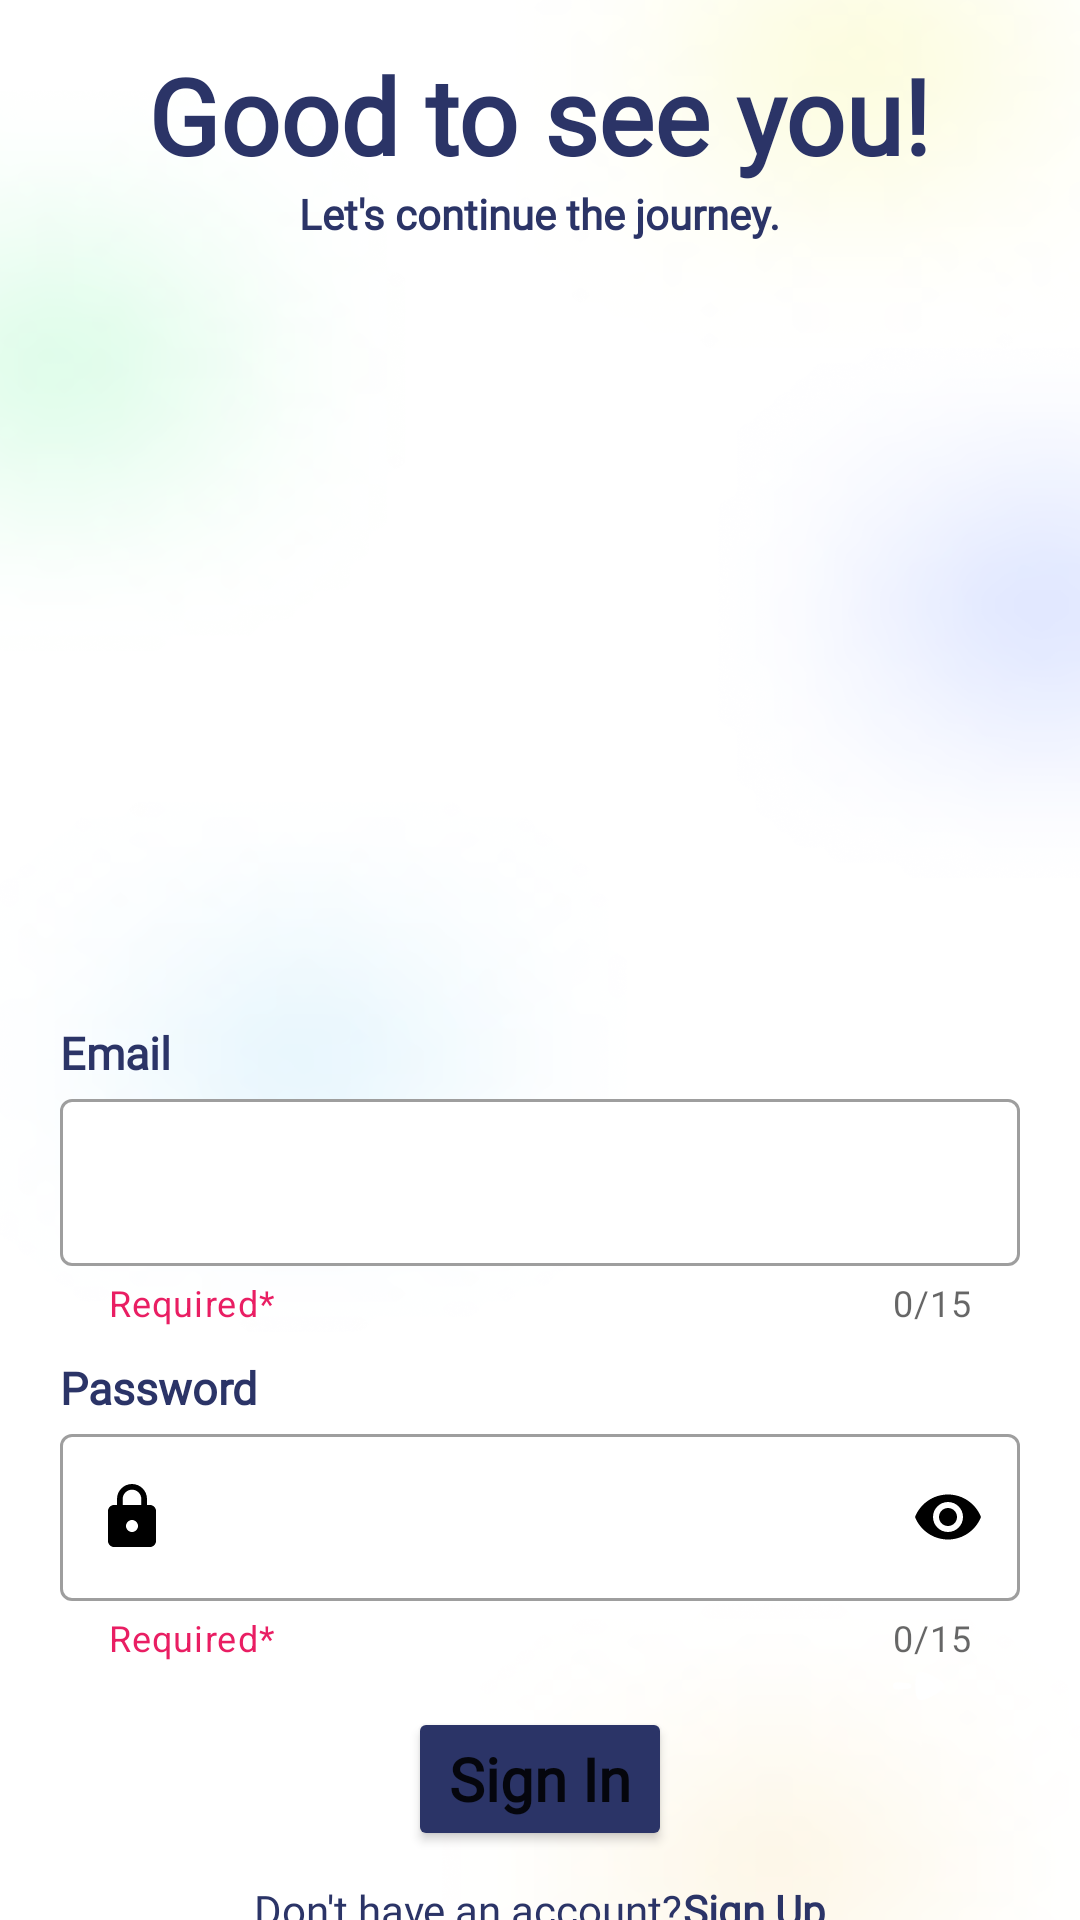

Layout XML and referenced resources for this Android screen:
<!-- AndroidManifest.xml: application theme Theme.ToDoList -->
<!-- res/layout/activity_sign_in.xml -->
<?xml version="1.0" encoding="utf-8"?>
<FrameLayout xmlns:android="http://schemas.android.com/apk/res/android"
    xmlns:tools="http://schemas.android.com/tools"
    android:layout_width="match_parent"
    android:layout_height="match_parent"
    xmlns:app="http://schemas.android.com/apk/res-auto"
    android:background="@drawable/let_s_start__1_"
    android:paddingTop="15dp"
    android:orientation="vertical">

    <LinearLayout
        android:layout_width="match_parent"
        android:layout_height="match_parent"
        android:orientation="vertical">


        <LinearLayout
            android:layout_width="match_parent"
            android:layout_height="wrap_content"
            android:orientation="vertical"
            android:gravity="center">

            <TextView
                android:layout_width="wrap_content"
                android:layout_height="wrap_content"
                android:text="@string/good_to_see"
                android:textSize="35sp"
                android:fontFamily="@font/axiforma_medium"
                android:textColor="@color/blue"
                android:textStyle="bold"/>

            <TextView
                android:layout_width="wrap_content"
                android:layout_height="wrap_content"
                android:text="@string/sign_in_text"
                android:textStyle="bold"
                android:textColor="@color/blue"
                android:fontFamily="@font/axiforma_regular"/>


            <ImageView
                android:layout_width="200dip"
                android:layout_height="250dp"
                android:paddingTop="30dp"
                android:src="@drawable/tech_life_life_management"/>
        </LinearLayout>




























































        <TextView
            android:layout_width="wrap_content"
            android:layout_height="wrap_content"
            android:paddingStart="20dp"
            android:paddingEnd="20dp"
            android:paddingTop="10dp"
            android:text="@string/email"
            android:textColor="@color/blue"
            android:textStyle="bold"
            android:fontFamily="@font/axiforma_medium"
            android:textSize="15sp"/>

        <com.google.android.material.textfield.TextInputLayout
            android:id="@+id/emailContainer"
            style="@style/Widget.MaterialComponents.TextInputLayout.OutlinedBox"
            android:layout_width="match_parent"
            android:layout_height="wrap_content"
            android:paddingStart="20dp"
            android:paddingEnd="20dp"
            app:startIconDrawable="@drawable/ic_baseline_email_24"
            app:startIconTint="@color/black"
            app:boxBackgroundMode="outline"
            app:boxBackgroundColor="@color/white"
            app:endIconTint="@color/black"
            app:helperTextEnabled="true"
            app:helperText="Required*"
            app:helperTextTextColor="@color/red"
            app:counterEnabled="true"
            app:counterMaxLength="15"
            >


            <com.google.android.material.textfield.TextInputEditText
                android:id="@+id/edtEmail1"
                android:layout_width="match_parent"
                android:layout_height="match_parent"
                android:textSize="16sp"
                android:background="@drawable/edit_background"
                />
        </com.google.android.material.textfield.TextInputLayout>



        <TextView
            android:layout_width="wrap_content"
            android:layout_height="wrap_content"
            android:layout_marginStart="20dp"
            android:layout_marginEnd="20dp"
            android:paddingTop="10dp"
            android:text="@string/password"
            android:textColor="@color/blue"
            android:textStyle="bold"
            android:fontFamily="@font/axiforma_medium"
            android:textSize="15sp"/>

        <com.google.android.material.textfield.TextInputLayout
            android:id="@+id/passwordContainer"
            style="@style/Widget.MaterialComponents.TextInputLayout.OutlinedBox"
            android:layout_width="match_parent"
            android:layout_height="wrap_content"
            android:paddingStart="20dp"
            android:paddingEnd="20dp"
            app:startIconDrawable="@drawable/ic_baseline_lock_24"
            app:startIconTint="@color/black"
            app:boxBackgroundMode="outline"
            app:boxBackgroundColor="@color/white"
            app:endIconMode="password_toggle"
            app:endIconTint="@color/black"
            app:helperTextEnabled="true"
            app:helperText="Required*"
            app:helperTextTextColor="@color/red"
            app:counterEnabled="true"
            app:counterMaxLength="15">


            <com.google.android.material.textfield.TextInputEditText
                android:id="@+id/edtPassword1"
                android:layout_width="match_parent"
                android:layout_height="match_parent"
                android:textSize="16sp"
                android:background="@drawable/edit_background"
                android:inputType="textPassword"
                />
        </com.google.android.material.textfield.TextInputLayout>


        <LinearLayout
            android:layout_width="match_parent"
            android:layout_height="wrap_content"
            android:paddingTop="15dp"
            android:orientation="vertical">

            <Button
                android:id="@+id/btnSign_in"
                android:layout_width="wrap_content"
                android:layout_height="wrap_content"
                android:layout_gravity="center"
                android:backgroundTint="@color/blue"
                android:fontFamily="@font/axiforma_medium"
                android:text="@string/sign_in"
                android:textAllCaps="false"
                android:textSize="20sp"
                android:textStyle="bold"
                app:cornerRadius="12dp" />

        </LinearLayout>

        <LinearLayout
            android:layout_width="match_parent"
            android:layout_height="wrap_content"
            android:orientation="horizontal"
            android:gravity="center"
            android:paddingTop="10dp">

            <TextView
                android:layout_width="wrap_content"
                android:layout_height="wrap_content"
                android:textColor="@color/blue"
                android:text="@string/dont_have"
                android:fontFamily="@font/axiforma_regular"/>

            <TextView
                android:id="@+id/txtSign_in"
                android:layout_width="wrap_content"
                android:layout_height="wrap_content"
                android:text="@string/signup"
                android:textColor="@color/blue"
                android:clickable="true"
                android:textStyle="bold"
                android:fontFamily="@font/axiforma_medium"
                android:focusable="true" />
        </LinearLayout>

    </LinearLayout>


</FrameLayout>
<!-- resources referenced by this layout -->
<resources>
  <color name="black">#FF000000</color>
  <color name="blue">#2B3467</color>
  <color name="red">#E91E63</color>
  <color name="white">#FFFFFFFF</color>
  <!-- drawable ic_baseline_lock_24 (drawable) -->
  <vector android:height="24dp" android:tint="#171616"
      android:viewportHeight="24" android:viewportWidth="24"
      android:width="24dp" xmlns:android="http://schemas.android.com/apk/res/android">
      <path android:fillColor="@android:color/white" android:pathData="M18,8h-1L17,6c0,-2.76 -2.24,-5 -5,-5S7,3.24 7,6v2L6,8c-1.1,0 -2,0.9 -2,2v10c0,1.1 0.9,2 2,2h12c1.1,0 2,-0.9 2,-2L20,10c0,-1.1 -0.9,-2 -2,-2zM12,17c-1.1,0 -2,-0.9 -2,-2s0.9,-2 2,-2 2,0.9 2,2 -0.9,2 -2,2zM15.1,8L8.9,8L8.9,6c0,-1.71 1.39,-3.1 3.1,-3.1 1.71,0 3.1,1.39 3.1,3.1v2z"/>
  </vector>
  <!-- drawable ic_baseline_person_24 (drawable) -->
  <vector android:height="24dp" android:tint="#989CF1"
      android:viewportHeight="24" android:viewportWidth="24"
      android:width="24dp" xmlns:android="http://schemas.android.com/apk/res/android">
      <path android:fillColor="@android:color/white" android:pathData="M12,12c2.21,0 4,-1.79 4,-4s-1.79,-4 -4,-4 -4,1.79 -4,4 1.79,4 4,4zM12,14c-2.67,0 -8,1.34 -8,4v2h16v-2c0,-2.66 -5.33,-4 -8,-4z"/>
  </vector>
  <!-- drawable let_s_start__1_: png bitmap (drawable, 372282 bytes) -->
  <string name="dont_have">Don\'t have an account? </string>
  <string name="email">Email</string>
  <string name="email_username">Username/Email</string>
  <string name="good_to_see">Good to see you!</string>
  <string name="password">Password</string>
  <string name="sign_in">Sign In</string>
  <string name="sign_in_text">Let\'s continue the journey.</string>
  <string name="signup">Sign Up</string>
  <style name="Theme.ToDoList" parent="Theme.MaterialComponents.DayNight.NoActionBar">
          
          <item name="colorPrimary">@color/purple_500</item>
          <item name="colorPrimaryVariant">@color/blue</item>
          <item name="colorOnPrimary">@color/white</item>
          
          <item name="colorSecondary">@color/teal_200</item>
          <item name="colorSecondaryVariant">@color/teal_700</item>
          <item name="colorOnSecondary">@color/black</item>
          
          <item name="android:statusBarColor">?attr/colorPrimaryVariant</item>
          
      </style>
  <color name="purple_500">#FF6200EE</color>
  <color name="teal_200">#FF03DAC5</color>
  <color name="teal_700">#FF018786</color>
</resources>
